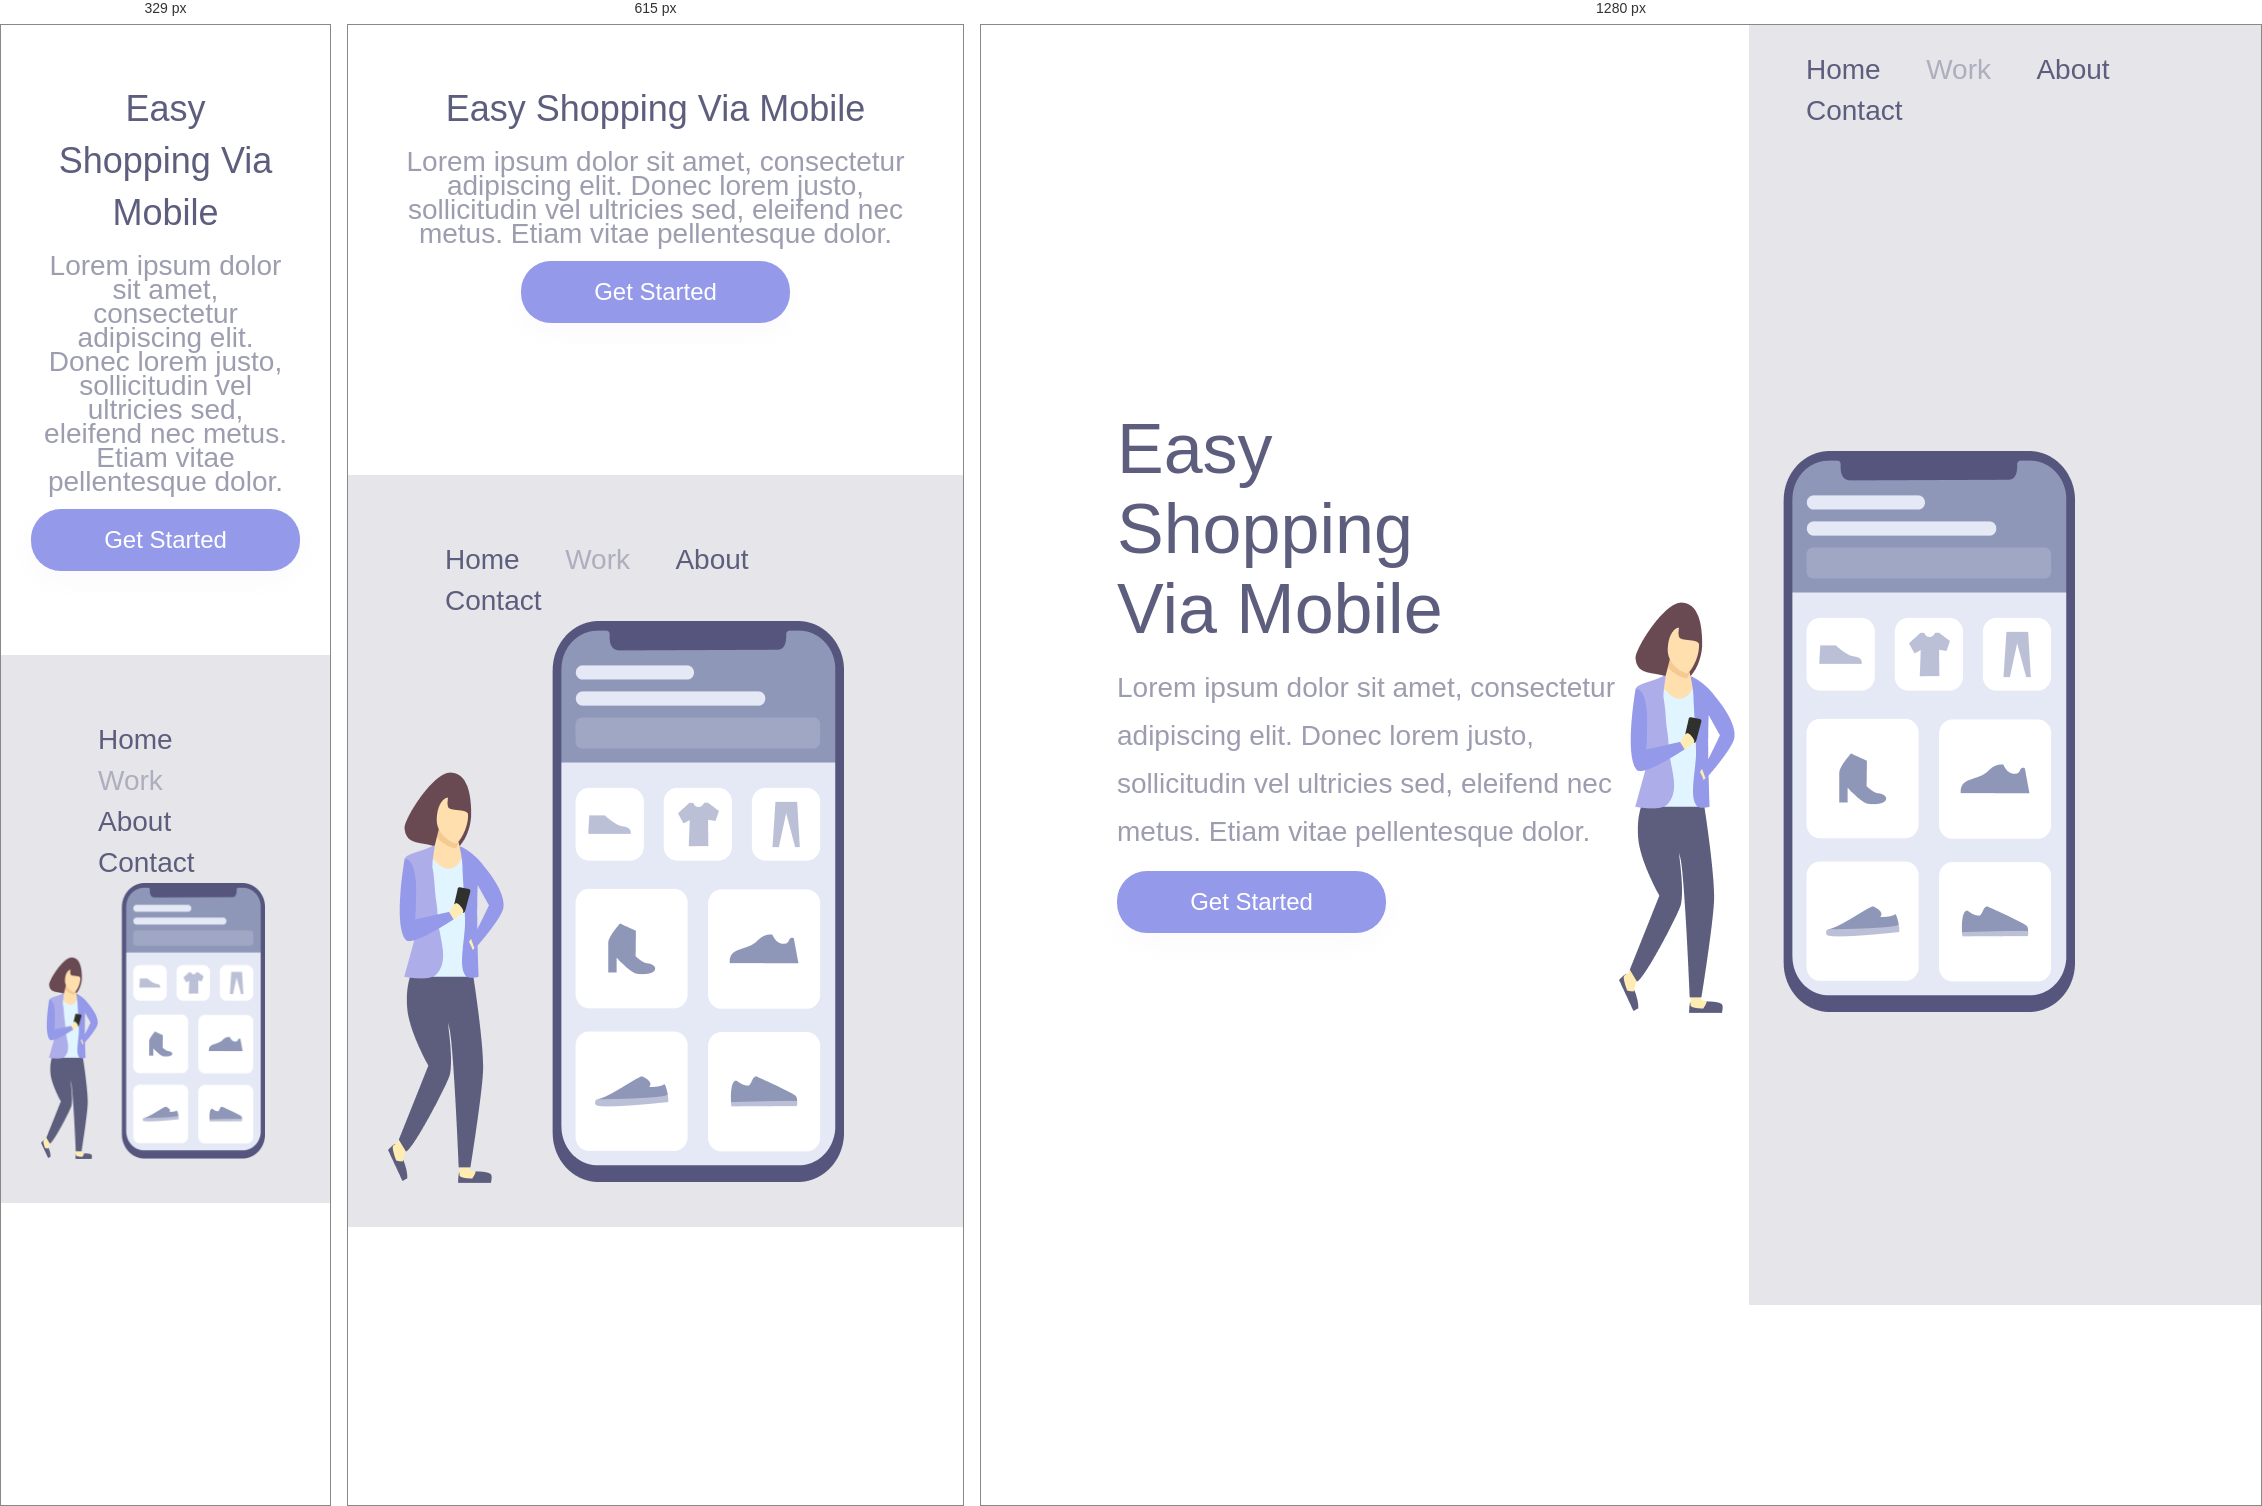
Rendered at 329 px, 615 px and 1280 px, left to right.

<!-- file: index.html -->
<!DOCTYPE html>
<html lang="en">

<head>
    <meta charset="UTF-8">
    <meta name="viewport" content="width=device-width, initial-scale=1.0">
    <link rel="preconnect" href="https://fonts.googleapis.com">
    <link rel="preconnect" href="https://fonts.gstatic.com" crossorigin>
    <link rel="preconnect" href="https://fonts.googleapis.com">
    <link rel="preconnect" href="https://fonts.gstatic.com" crossorigin>
    <link rel="preconnect" href="https://fonts.googleapis.com">
    <link rel="preconnect" href="https://fonts.gstatic.com" crossorigin>
    <link
        href="https://fonts.googleapis.com/css2?family=Oswald:wght@200..700&family=Poppins:ital,wght@0,100;0,200;0,300;0,400;0,500;0,600;0,700;0,800;0,900;1,100;1,200;1,300;1,400;1,500;1,600;1,700;1,800;1,900&display=swap"
        rel="stylesheet">

    <link rel="stylesheet" href="./styles.css">
    <title>css - projeto</title>
</head>

<body>
    <div class="wrapper">
        <section class=" container-left">
            <h1>Easy Shopping Via Mobile</h1>
            <p>Lorem ipsum dolor sit amet, consectetur adipiscing
                elit. Donec lorem justo, sollicitudin vel ultricies sed,
                eleifend nec metus. Etiam vitae pellentesque dolor. </p>
            <button>Get Started</button>
        </section>
        <section class="container-right">
            <header>
                <a> Home</a>
                <a>Work</a>
                <a>About</a>
                <a>Contact</a>
            </header>
            <img alt="girl-cellphone" src="./imagem logo.png">
        </section>
    </div>
</body>


</html>

/* @media block from styles.css */
@media screen and (max-width:900px) {
    .container-left {
        width: 100%;
        height: 50%;
        padding: 0;
        margin: 0;

    }

    .container-right {
        display: block;
        height: auto;
        width: 100%;
        position: static;
        padding: 40px;
    }

    img {
        position: static;
        max-width: 90%;

    }

    heider {
        display: none;

    }

    h1 {
        font-size: 36px;
        line-height: 52px;
        width: auto;
        margin: 58px 50px 0 50px;
        text-align: center;

    }

    p {
        margin: 15px 40px;
        width: auto;
        text-align: center;
        line-height: 24px;

    }

    button {
        margin: 0 auto;
        display: block;
    }

}

/* @media block from styles.css */
@media screen and (max-width:330px) {
    .container-left {
        height: 70%
    }


}